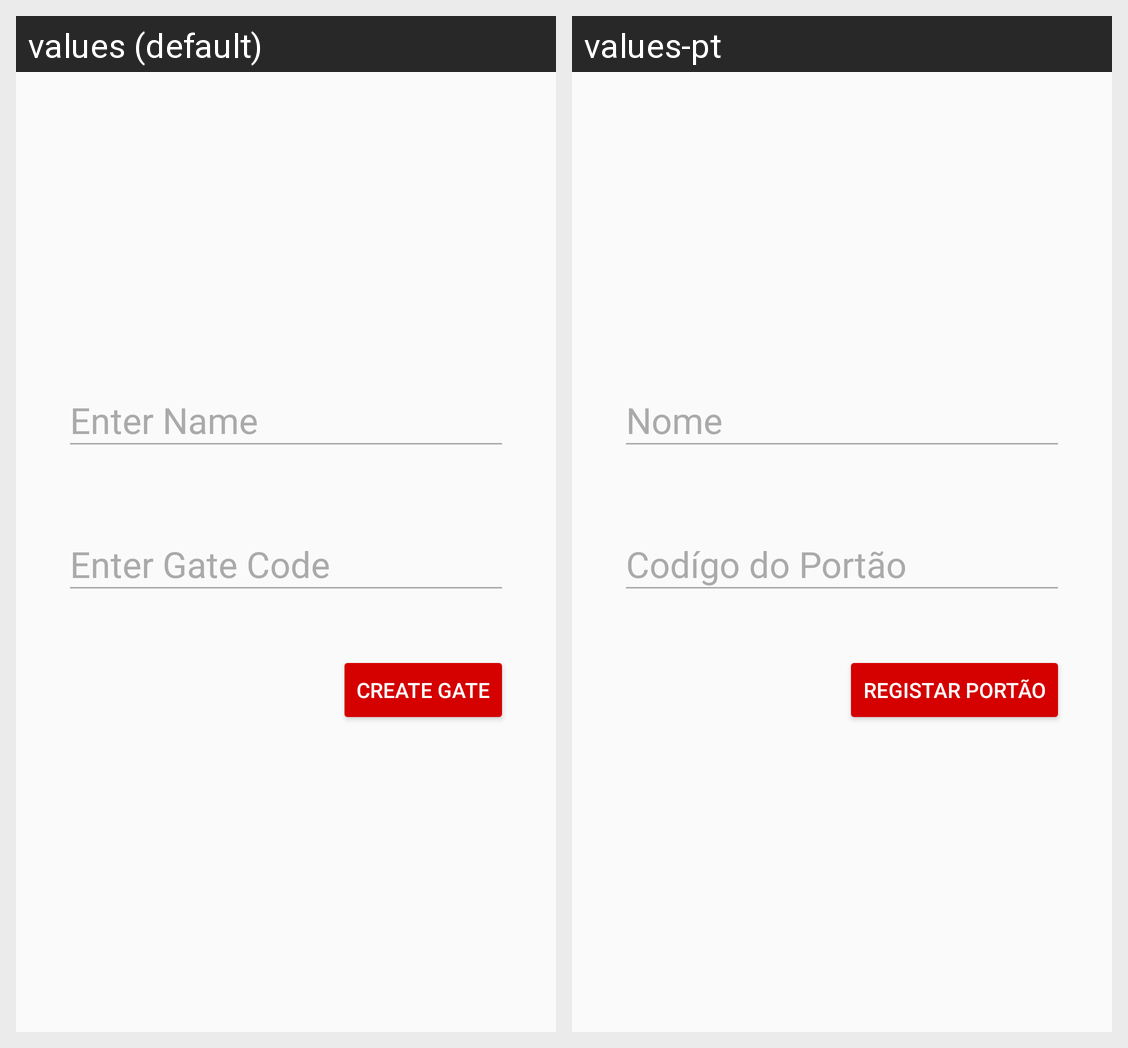

Locale-by-locale string values for the Android screen shown in this grid:
Android screen res/layout/form_fragment.xml rendered under 2 locales, left to right: values (default), values-pt. Device: Nexus 5 (rendered at 1080×1920; each locale shown at half size, 540×960, under a caption strip naming it); theme AppTheme.
Strings drawn on this screen, with the default value and each locale's value (text and hints the layout hard-codes, and strings that could not be matched under every locale, appear in the picture but are not listed):

enter_name_code
  values: Enter Name
  values-pt: Nome

enter_gate_code
  values: Enter Gate Code
  values-pt: Codígo do Portão

create_gate
  values: Create Gate
  values-pt: Registar Portão
